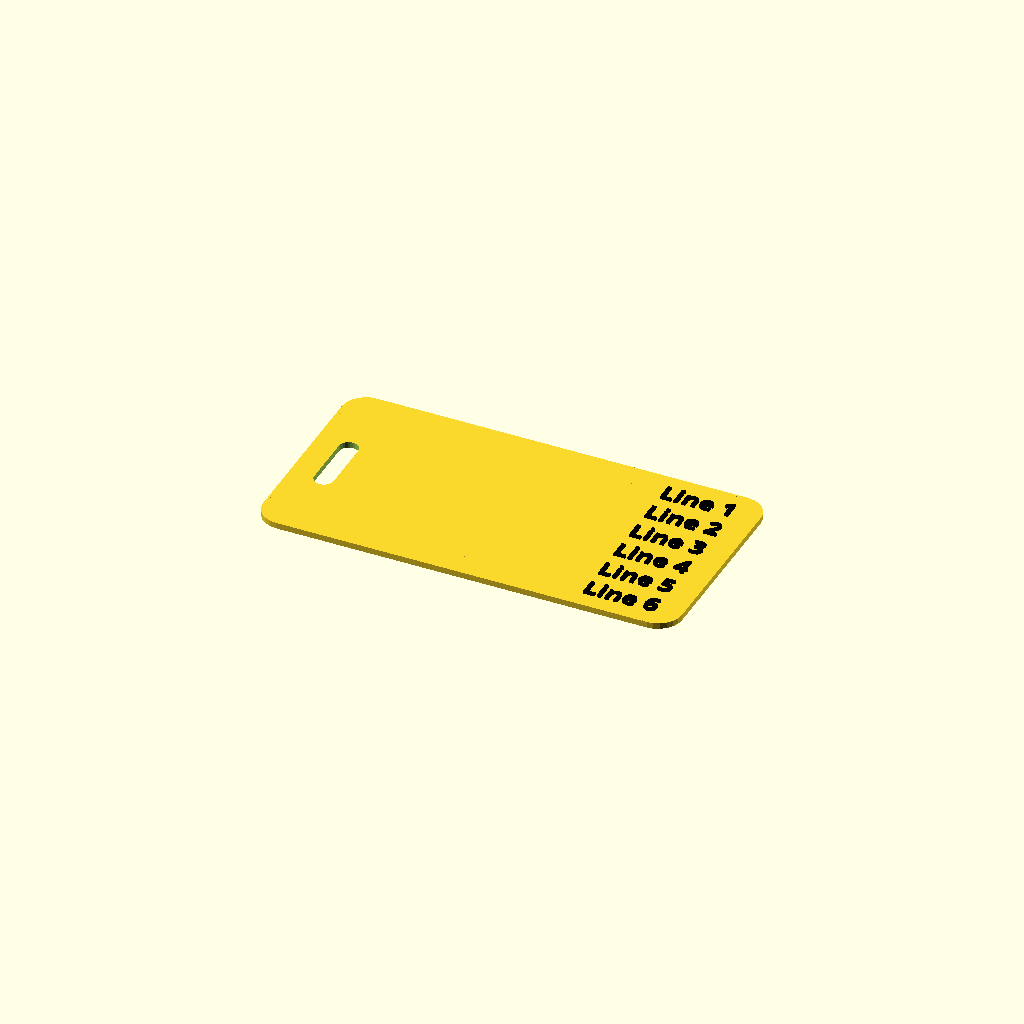
Cell 1: rendered with the file's own defaults.
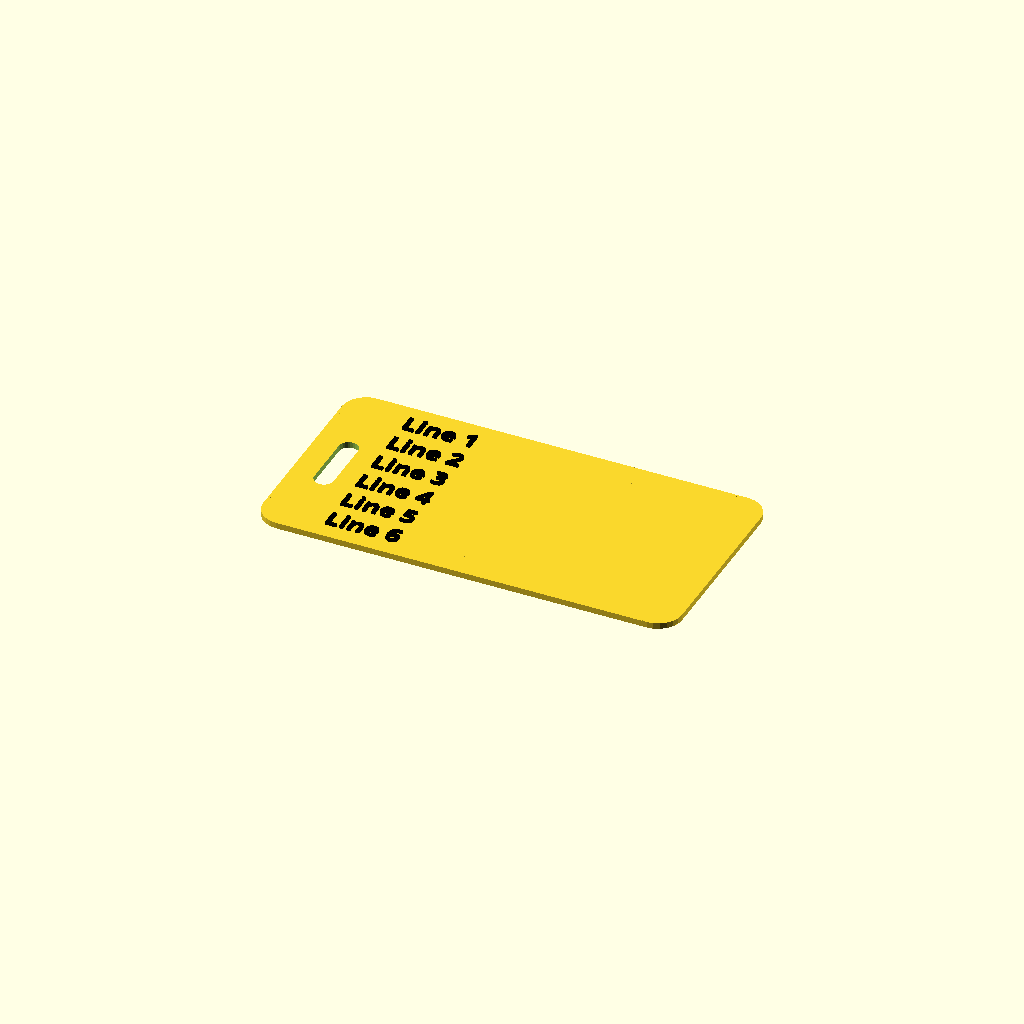
Cell 2: the same model with text_horizonal_alignment = "left".
One fixed orthographic camera (rotation 55°, 0°, 25°; colour scheme Cornfield) for every cell.
OpenSCAD source file customizable-luggage-tag.scad:
// SOURCE: https://www.printables.com/model/140879-customizable-luggage-bag-tag

use <MCAD/boxes.scad>;

$fn=256;

/* http://worknotes.scripting.com/february2012/22612ByDw/listOfGoogleFonts */

// preview[view:south, tilt:top]

/* [Tag Settings] */

// Width of the tag
tagWidth = 87;
// Height of the tag
tagHeight = 45;
// Depth/thickness of the tag
tagDepth=1.25;
// Radius of the rounded corners of the tag
cornerRadius = 5;

// Typeface to use. See fonts.google.com for options.
typeface = "Ubuntu Sans Mono"; //[ABeeZee,Abel,Abril Fatface,Aclonica,Acme,Actor,Adamina,Advent Pro,Aguafina Script,Akronim,Aladin,Aldrich,Alef,Alegreya,Alegreya SC,Alegreya Sans,Alegreya Sans SC,Alex Brush,Alfa Slab One,Alice,Alike,Alike Angular,Allan,Allerta,Allerta Stencil,Allura,Almendra,Almendra Display,Almendra SC,Amarante,Amaranth,Amatic SC,Amethysta,Amiri,Amita,Anaheim,Andada,Andika,Angkor,Annie Use Your Telescope,Anonymous Pro,Antic,Antic Didone,Antic Slab,Anton,Arapey,Arbutus,Arbutus Slab,Architects Daughter,Archivo Black,Archivo Narrow,Arimo,Arizonia,Armata,Artifika,Arvo,Arya,Asap,Asar,Asset,Astloch,Asul,Atomic Age,Aubrey,Audiowide,Autour One,Average,Average Sans,Averia Gruesa Libre,Averia Libre,Averia Sans Libre,Averia Serif Libre,Bad Script,Balthazar,Bangers,Basic,Battambang,Baumans,Bayon,Belgrano,Belleza,BenchNine,Bentham,Berkshire Swash,Bevan,Bigelow Rules,Bigshot One,Bilbo,Bilbo Swash Caps,Biryani,Bitter,Black Ops One,Bokor,Bonbon,Boogaloo,Bowlby One,Bowlby One SC,Brawler,Bree Serif,Bubblegum Sans,Bubbler One,Buda,Buenard,Butcherman,Butterfly Kids,Cabin,Cabin Condensed,Cabin Sketch,Caesar Dressing,Cagliostro,Calligraffitti,Cambay,Cambo,Candal,Cantarell,Cantata One,Cantora One,Capriola,Cardo,Carme,Carrois Gothic,Carrois Gothic SC,Carter One,Catamaran,Caudex,Caveat,Caveat Brush,Cedarville Cursive,Ceviche One,Changa One,Chango,Chau Philomene One,Chela One,Chelsea Market,Chenla,Cherry Cream Soda,Cherry Swash,Chewy,Chicle,Chivo,Chonburi,Cinzel,Cinzel Decorative,Clicker Script,Coda,Coda Caption,Codystar,Combo,Comfortaa,Coming Soon,Concert One,Condiment,Content,Contrail One,Convergence,Cookie,Copse,Corben,Courgette,Cousine,Coustard,Covered By Your Grace,Crafty Girls,Creepster,Crete Round,Crimson Text,Croissant One,Crushed,Cuprum,Cutive,Cutive Mono,Damion,Dancing Script,Dangrek,Dawning of a New Day,Days One,Dekko,Delius,Delius Swash Caps,Delius Unicase,Della Respira,Denk One,Devonshire,Dhurjati,Didact Gothic,Diplomata,Diplomata SC,Domine,Donegal One,Doppio One,Dorsa,Dosis,Dr Sugiyama,Droid Sans,Droid Sans Mono,Droid Serif,Duru Sans,Dynalight,EB Garamond,Eagle Lake,Eater,Economica,Eczar,Ek Mukta,Electrolize,Elsie,Elsie Swash Caps,Emblema One,Emilys Candy,Engagement,Englebert,Enriqueta,Erica One,Esteban,Euphoria Script,Ewert,Exo,Exo 2,Expletus Sans,Fanwood Text,Fascinate,Fascinate Inline,Faster One,Fasthand,Fauna One,Federant,Federo,Felipa,Fenix,Finger Paint,Fira Mono,Fira Sans,Fjalla One,Fjord One,Flamenco,Flavors,Fondamento,Fontdiner Swanky,Forum,Francois One,Freckle Face,Fredericka the Great,Fredoka One,Freehand,Fresca,Frijole,Fruktur,Fugaz One,GFS Didot,GFS Neohellenic,Gabriela,Gafata,Galdeano,Galindo,Gentium Basic,Gentium Book Basic,Geo,Geostar,Geostar Fill,Germania One,Gidugu,Gilda Display,Give You Glory,Glass Antiqua,Glegoo,Gloria Hallelujah,Goblin One,Gochi Hand,Gorditas,Goudy Bookletter 1911,Graduate,Grand Hotel,Gravitas One,Great Vibes,Griffy,Gruppo,Gudea,Gurajada,Habibi,Halant,Hammersmith One,Hanalei,Hanalei Fill,Handlee,Hanuman,Happy Monkey,Headland One,Henny Penny,Herr Von Muellerhoff,Hind,Hind Siliguri,Hind Vadodara,Holtwood One SC,Homemade Apple,Homenaje,IM Fell DW Pica,IM Fell DW Pica SC,IM Fell Double Pica,IM Fell Double Pica SC,IM Fell English,IM Fell English SC,IM Fell French Canon,IM Fell French Canon SC,IM Fell Great Primer,IM Fell Great Primer SC,Iceberg,Iceland,Imprima,Inconsolata,Inder,Indie Flower,Inika,Inknut Antiqua,Irish Grover,Istok Web,Italiana,Italianno,Itim,Jacques Francois,Jacques Francois Shadow,Jaldi,Jim Nightshade,Jockey One,Jolly Lodger,Josefin Sans,Josefin Slab,Joti One,Judson,Julee,Julius Sans One,Junge,Jura,Just Another Hand,Just Me Again Down Here,Kadwa,Kalam,Kameron,Kantumruy,Karla,Karma,Kaushan Script,Kavoon,Kdam Thmor,Keania One,Kelly Slab,Kenia,Khand,Khmer,Khula,Kite One,Knewave,Kotta One,Koulen,Kranky,Kreon,Kristi,Krona One,Kurale,La Belle Aurore,Laila,Lakki Reddy,Lancelot,Lateef,Lato,League Script,Leckerli One,Ledger,Lekton,Lemon,Libre Baskerville,Life Savers,Lilita One,Lily Script One,Limelight,Linden Hill,Lobster,Lobster Two,Londrina Outline,Londrina Shadow,Londrina Sketch,Londrina Solid,Lora,Love Ya Like A Sister,Loved by the King,Lovers Quarrel,Luckiest Guy,Lusitana,Lustria,Macondo,Macondo Swash Caps,Magra,Maiden Orange,Mako,Mallanna,Mandali,Marcellus,Marcellus SC,Marck Script,Margarine,Marko One,Marmelad,Martel,Martel Sans,Marvel,Mate,Mate SC,Maven Pro,McLaren,Meddon,MedievalSharp,Medula One,Megrim,Meie Script,Merienda,Merienda One,Merriweather,Merriweather Sans,Metal,Metal Mania,Metamorphous,Metrophobic,Michroma,Milonga,Miltonian,Miltonian Tattoo,Miniver,Miss Fajardose,Modak,Modern Antiqua,Molengo,Molle,Monda,Monofett,Monoton,Monsieur La Doulaise,Montaga,Montez,Montserrat,Montserrat Alternates,Montserrat Subrayada,Moul,Moulpali,Mountains of Christmas,Mouse Memoirs,Mr Bedfort,Mr Dafoe,Mr De Haviland,Mrs Saint Delafield,Mrs Sheppards,Muli,Mystery Quest,NTR,Neucha,Neuton,New Rocker,News Cycle,Niconne,Nixie One,Nobile,Nokora,Norican,Nosifer,Nothing You Could Do,Noticia Text,Noto Sans,Noto Serif,Nova Cut,Nova Flat,Nova Mono,Nova Oval,Nova Round,Nova Script,Nova Slim,Nova Square,Numans,Nunito,Odor Mean Chey,Offside,Old Standard TT,Oldenburg,Oleo Script,Oleo Script Swash Caps,Open Sans,Open Sans Condensed,Oranienbaum,Orbitron,Oregano,Orienta,Original Surfer,Oswald,Over the Rainbow,Overlock,Overlock SC,Ovo,Oxygen,Oxygen Mono,PT Mono,PT Sans,PT Sans Caption,PT Sans Narrow,PT Serif,PT Serif Caption,Pacifico,Palanquin,Palanquin Dark,Paprika,Parisienne,Passero One,Passion One,Pathway Gothic One,Patrick Hand,Patrick Hand SC,Patua One,Paytone One,Peddana,Peralta,Permanent Marker,Petit Formal Script,Petrona,Philosopher,Piedra,Pinyon Script,Pirata One,Plaster,Play,Playball,Playfair Display,Playfair Display SC,Podkova,Poiret One,Poller One,Poly,Pompiere,Pontano Sans,Poppins,Port Lligat Sans,Port Lligat Slab,Pragati Narrow,Prata,Preahvihear,Press Start 2P,Princess Sofia,Prociono,Prosto One,Puritan,Purple Purse,Quando,Quantico,Quattrocento,Quattrocento Sans,Questrial,Quicksand,Quintessential,Qwigley,Racing Sans One,Radley,Rajdhani,Raleway,Raleway Dots,Ramabhadra,Ramaraja,Rambla,Rammetto One,Ranchers,Rancho,Ranga,Rationale,Ravi Prakash,Redressed,Reenie Beanie,Revalia,Rhodium Libre,Ribeye,Ribeye Marrow,Righteous,Risque,Roboto,Roboto Condensed,Roboto Mono,Roboto Slab,Rochester,Rock Salt,Rokkitt,Romanesco,Ropa Sans,Rosario,Rosarivo,Rouge Script,Rozha One,Rubik,Rubik Mono One,Rubik One,Ruda,Rufina,Ruge Boogie,Ruluko,Rum Raisin,Ruslan Display,Russo One,Ruthie,Rye,Sacramento,Sahitya,Sail,Salsa,Sanchez,Sancreek,Sansita One,Sarala,Sarina,Sarpanch,Satisfy,Scada,Scheherazade,Schoolbell,Seaweed Script,Sevillana,Seymour One,Shadows Into Light,Shadows Into Light Two,Shanti,Share,Share Tech,Share Tech Mono,Shojumaru,Short Stack,Siemreap,Sigmar One,Signika,Signika Negative,Simonetta,Sintony,Sirin Stencil,Six Caps,Skranji,Slabo 13px,Slabo 27px,Slackey,Smokum,Smythe,Sniglet,Snippet,Snowburst One,Sofadi One,Sofia,Sonsie One,Sorts Mill Goudy,Source Code Pro,Source Sans Pro,Source Serif Pro,Special Elite,Spicy Rice,Spinnaker,Spirax,Squada One,Sree Krushnadevaraya,Stalemate,Stalinist One,Stardos Stencil,Stint Ultra Condensed,Stint Ultra Expanded,Stoke,Strait,Sue Ellen Francisco,Sumana,Sunshiney,Supermercado One,Sura,Suranna,Suravaram,Suwannaphum,Swanky and Moo Moo,Syncopate,Tangerine,Taprom,Tauri,Teko,Telex,Tenali Ramakrishna,Tenor Sans,Text Me One,The Girl Next Door,Tienne,Tillana,Timmana,Tinos,Titan One,Titillium Web,Trade Winds,Trocchi,Trochut,Trykker,Tulpen One,Ubuntu,Ubuntu Condensed,Ubuntu Mono,Ultra,Uncial Antiqua,Underdog,Unica One,UnifrakturCook,UnifrakturMaguntia,Unkempt,Unlock,Unna,VT323,Vampiro One,Varela,Varela Round,Vast Shadow,Vesper Libre,Vibur,Vidaloka,Viga,Voces,Volkhov,Vollkorn,Voltaire,Waiting for the Sunrise,Wallpoet,Walter Turncoat,Warnes,Wellfleet,Wendy One,Wire One,Work Sans,Yanone Kaffeesatz,Yantramanav,Yellowtail,Yeseva One,Yesteryear,Zeyada]

// The position of the tag hole -- within the tag or sticking out from it
tagHolePosition = 0; // [0:Inside Lip,1:Outside Lip]
// Width of the tag hole
tagHoleWidth = 15; 
// Height of the tag hole
tagHoleHeight = 4;

// Include a lip around the outside of the tag
useLip = true;
// How wide should the lip be?
lipWidth=3;
// How thick should the lip be?
lipDepth = 0;

/* [Tag Text] */
// Left or right align the text on the tag
text_horizonal_alignment="right"; // [left:Left Aligned,right:Right Aligned]

// Should the text be raised or inset from the tag
text_position=1; //[1:Outset,-1:Inset]

// Spacing between the icon, lip or edge of tag and the text.
textPadding=2;
// Spacing between each line of text on the tag
line_spacing=3;

default_text_size = 3.85;
default_line_depth = 0.5;

// Text of line 1
line_1_text="Line 1";
// Font style. See fonts.google.com for options.
line_1_style="Bold"; 
// Size of line 1 text, in mm.
line_1_size=default_text_size;
// Amount of inset or outset for line 1
line_1_depth=default_line_depth;

// Text of line 2
line_2_text="Line 2";
// Font style. See fonts.google.com for options.
line_2_style = "Bold";
// Size of line 2 text, in mm. Zero to disable.
line_2_size=default_text_size;
// Amount of inset or outset for line 2
line_2_depth=default_line_depth;

// Text of line 3
line_3_text="Line 3";
// Font style. See fonts.google.com for options.
line_3_style="Bold";
// Size of line 3 text, in mm. Zero to disable.
line_3_size=default_text_size;
// Amount of inset or outset for line 3
line_3_depth=default_line_depth;

// Text of line 4
line_4_text="Line 4";
// Font style. See fonts.google.com for options.
line_4_style="Bold";
// Size of line 4 text, in mm. Zero to disable.
line_4_size=default_text_size;
// Amount of inset or outset for line 3
line_4_depth=default_line_depth;

// Text of line 5
line_5_text="Line 5";
// Font style. See fonts.google.com for options.
line_5_style = "Bold";
// Size of line 5 text, in mm. Zero to disable.
line_5_size=default_text_size;
// Amount of inset or outset for line 5
line_5_depth=default_line_depth;

// Text of line 6
line_6_text="Line 6";
// Font style. See fonts.google.com for options.
line_6_style = "Bold";
// Size of line 6 text, in mm. Zero to disable.
line_6_size=default_text_size;
// Amount of inset or outset for line 6
line_6_depth=default_line_depth;


/* [Hidden] */
fudge = .1;
$fn=24;
textfn=12;
textvalign="center";
iconSpacing = 0;
textColor="black";


difference() {
    if (text_position == 1)
    {
        union() {
            // render the tag
            render_tag();

            // render the text
            render_text();
        }
    } else {
        difference() {
            // render the tag
            render_tag();

            // render the text
            render_text();
            
        }
    }
    
    if (tagHolePosition == 0) // inside the tag
    {
        translate([-(tagWidth/2) + lipWidth + tagHoleHeight, 0, 0])
        roundedBox([tagHoleHeight, tagHoleWidth, 50], tagHoleHeight/2, sidesonly=true);
    }
    
    if (tagHolePosition == 1) // outside the tag
    {
        translate([-(tagWidth/2) - lipWidth - tagHoleHeight/2, 0, 0])
        roundedBox([tagHoleHeight, tagHoleWidth, 50], tagHoleHeight/2, sidesonly=true);
    }
}

module render_text()
{

    // render text

    textHeight = line_1_size + line_2_size + (line_2_size > 0 ? line_spacing : 0) + line_3_size + (line_3_size > 0 ? line_spacing : 0) + line_4_size + (line_4_size > 0 ? line_spacing : 0) + line_5_size + (line_5_size > 0 ? line_spacing : 0) + line_6_size + (line_6_size > 0 ? line_spacing : 0);

    echo("Text box height: ", textHeight);


    textOrigin = (text_horizonal_alignment=="right" ? tagWidth/2-lipWidth-textPadding : -(tagWidth/2) + iconSpacing + textPadding + lipWidth + (tagHolePosition == 0 ? tagHoleHeight * 2 : 0));

    // line 1
    line_1_y = textHeight/2-line_1_size/2;
    line_1_font = str(typeface,(line_1_style != "" ? str(":style=",line_1_style) : ""));
    echo("line_1_: ", line_1_y, " Font: ",line_1_font);
    translate([textOrigin,line_1_y,tagDepth/2+line_1_depth/2*text_position])
        color(textColor)
            linear_extrude(height=line_1_depth, center=true)
                text($fn=textfn, line_1_text,font=line_1_font, valign=textvalign, halign=text_horizonal_alignment, size=line_1_size);


    // line 2
    if (line_2_size > 0)
    {
        line_2_y = line_1_y-line_1_size-line_spacing;
        line_2_font = str(typeface,(line_2_style != "" ? str(":style=",line_2_style) : ""));
        echo("line_2_: ", line_2_y, " Font: ",line_2_font);
        translate([textOrigin,line_2_y,tagDepth/2+line_2_depth/2*text_position])
            color(textColor)
                linear_extrude(height=line_2_depth, center=true)
                    text($fn=textfn, line_2_text,font=line_2_font, valign=textvalign, halign=text_horizonal_alignment, size=line_2_size);

        // line 3
        if (line_3_size > 0)
        {
            line_3_y = line_2_y-line_2_size-line_spacing;
            line_3_font = str(typeface,(line_3_style != "" ? str(":style=",line_3_style) : ""));
            echo("line_3_: ", line_3_y, " Font: ",line_3_font);
            translate([textOrigin,line_3_y,tagDepth/2+line_3_depth/2*text_position])
                color(textColor)
                    linear_extrude(height=line_3_depth, center=true)
                        text($fn=textfn, line_3_text,font=line_3_font, valign=textvalign, halign=text_horizonal_alignment, size=line_3_size);
            // line 4
            if (line_4_size > 0)
            {
                line_4_y = line_3_y-line_3_size-line_spacing;
                line_4_font = str(typeface,(line_4_style != "" ? str(":style=",line_4_style) : ""));
            echo("line_4_: ", line_4_y, " Font: ",line_4_font);
                translate([textOrigin,line_4_y,tagDepth/2+line_4_depth/2*text_position])
                    color(textColor)
                        linear_extrude(height=line_4_depth, center=true)
                            text($fn=textfn, line_4_text,font=line_4_font, valign=textvalign, halign=text_horizonal_alignment, size=line_4_size);
                // line 5
                if (line_5_size > 0)
                {
                    line_5_y = line_4_y-line_4_size-line_spacing;
                    line_5_font = str(typeface,(line_5_style != "" ? str(":style=",line_5_style) : ""));
                echo("line_5_: ", line_5_y, " Font: ",line_5_font);
                    translate([textOrigin,line_5_y,tagDepth/2+line_5_depth/2*text_position])
                        color(textColor)
                            linear_extrude(height=line_5_depth, center=true)
                                text($fn=textfn, line_5_text,font=line_5_font, valign=textvalign, halign=text_horizonal_alignment, size=line_5_size);
                    // line 6
                    if (line_6_size > 0)
                    {
                        line_6_y = line_5_y-line_5_size-line_spacing;
                        line_6_font = str(typeface,(line_6_style != "" ? str(":style=",line_6_style) : ""));
                    echo("line_6_: ", line_6_y, " Font: ",line_6_font);
                        translate([textOrigin,line_6_y,tagDepth/2+line_6_depth/2*text_position])
                            color(textColor)
                                linear_extrude(height=line_6_depth, center=true)
                                    text($fn=textfn, line_6_text,font=line_6_font, valign=textvalign, halign=text_horizonal_alignment, size=line_6_size);
                    }       
                }       
            }       
        }
    }
}
    

module render_tag()
{
    // the base of the tag
    roundedBox([tagWidth,tagHeight,tagDepth], cornerRadius, true);
    
    if (tagHolePosition == 1)
    {
        translate([-tagWidth/2, 0,0])
            roundedBox([tagHoleHeight*5, tagHoleWidth+tagHoleHeight*2, tagDepth], tagHoleHeight/2, true);
    }

    // the lip
    if (useLip)
    {
        
        translate([0,0,tagDepth/2+lipDepth/2])
            difference() {
                roundedBox([tagWidth,tagHeight,lipDepth], cornerRadius, true);
                translate([0,0,0])
                    roundedBox([tagWidth-lipWidth*2,tagHeight-lipWidth*2,lipDepth+fudge], cornerRadius, true);
            }
        
    }
}
Parameter table extracted from the source (name, type, default, range or options):
tagWidth: number, default 87
tagHeight: number, default 45
tagDepth: number, default 1.25
cornerRadius: number, default 5
tagHolePosition: number, default 0, options 0, 1
tagHoleWidth: number, default 15
tagHoleHeight: number, default 4
useLip: bool, default true
lipWidth: number, default 3
lipDepth: number, default 0
text_horizonal_alignment: string, default "right", options "left", "right"
text_position: number, default 1, options 1, -1
textPadding: number, default 2
line_spacing: number, default 3
default_text_size: number, default 3.85
default_line_depth: number, default 0.5
line_1_text: string, default "Line 1"
line_1_style: string, default "Bold"
line_2_text: string, default "Line 2"
line_2_style: string, default "Bold"
line_3_text: string, default "Line 3"
line_3_style: string, default "Bold"
line_4_text: string, default "Line 4"
line_4_style: string, default "Bold"
line_5_text: string, default "Line 5"
line_5_style: string, default "Bold"
line_6_text: string, default "Line 6"
line_6_style: string, default "Bold"
